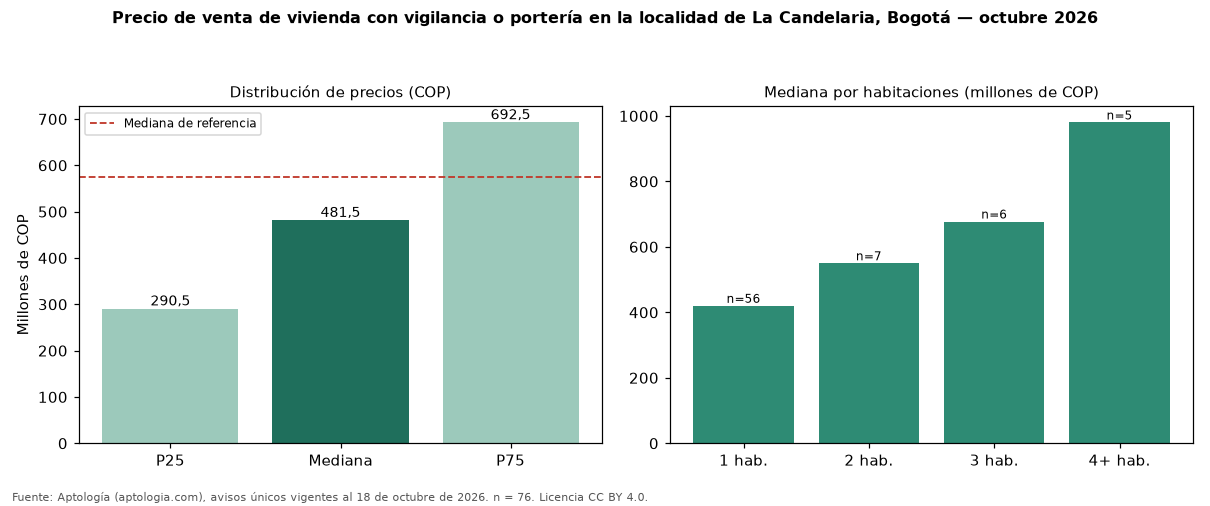

The file beside this chart, header and first rows:
seccion, metrica, valor_cop, n
precio, p25, 290526266, 76
precio, mediana, 481500000, 76
precio, p75, 692500001, 76
cop_por_m2, p25, 6977902, 76
cop_por_m2, mediana, 9033613, 76
cop_por_m2, p75, 10653935, 76
area, area_mediana_m2, 50.0, 76
habitaciones, 1, 420000000, 56
habitaciones, 2, 550000000, 7
habitaciones, 3, 677500000, 6
habitaciones, 4+, 980000000, 5
administracion, mediana, 493200, 57
estrato, moda, 3, 
parqueadero, porcentaje_con_parqueadero, 56.6, 76
referencia, mediana_referencia, 575000000, 213
referencia, mediana_cop_por_m2_referencia, 7746479, 213
comparacion, mediana_grupo_opuesto, 740000000, 121
